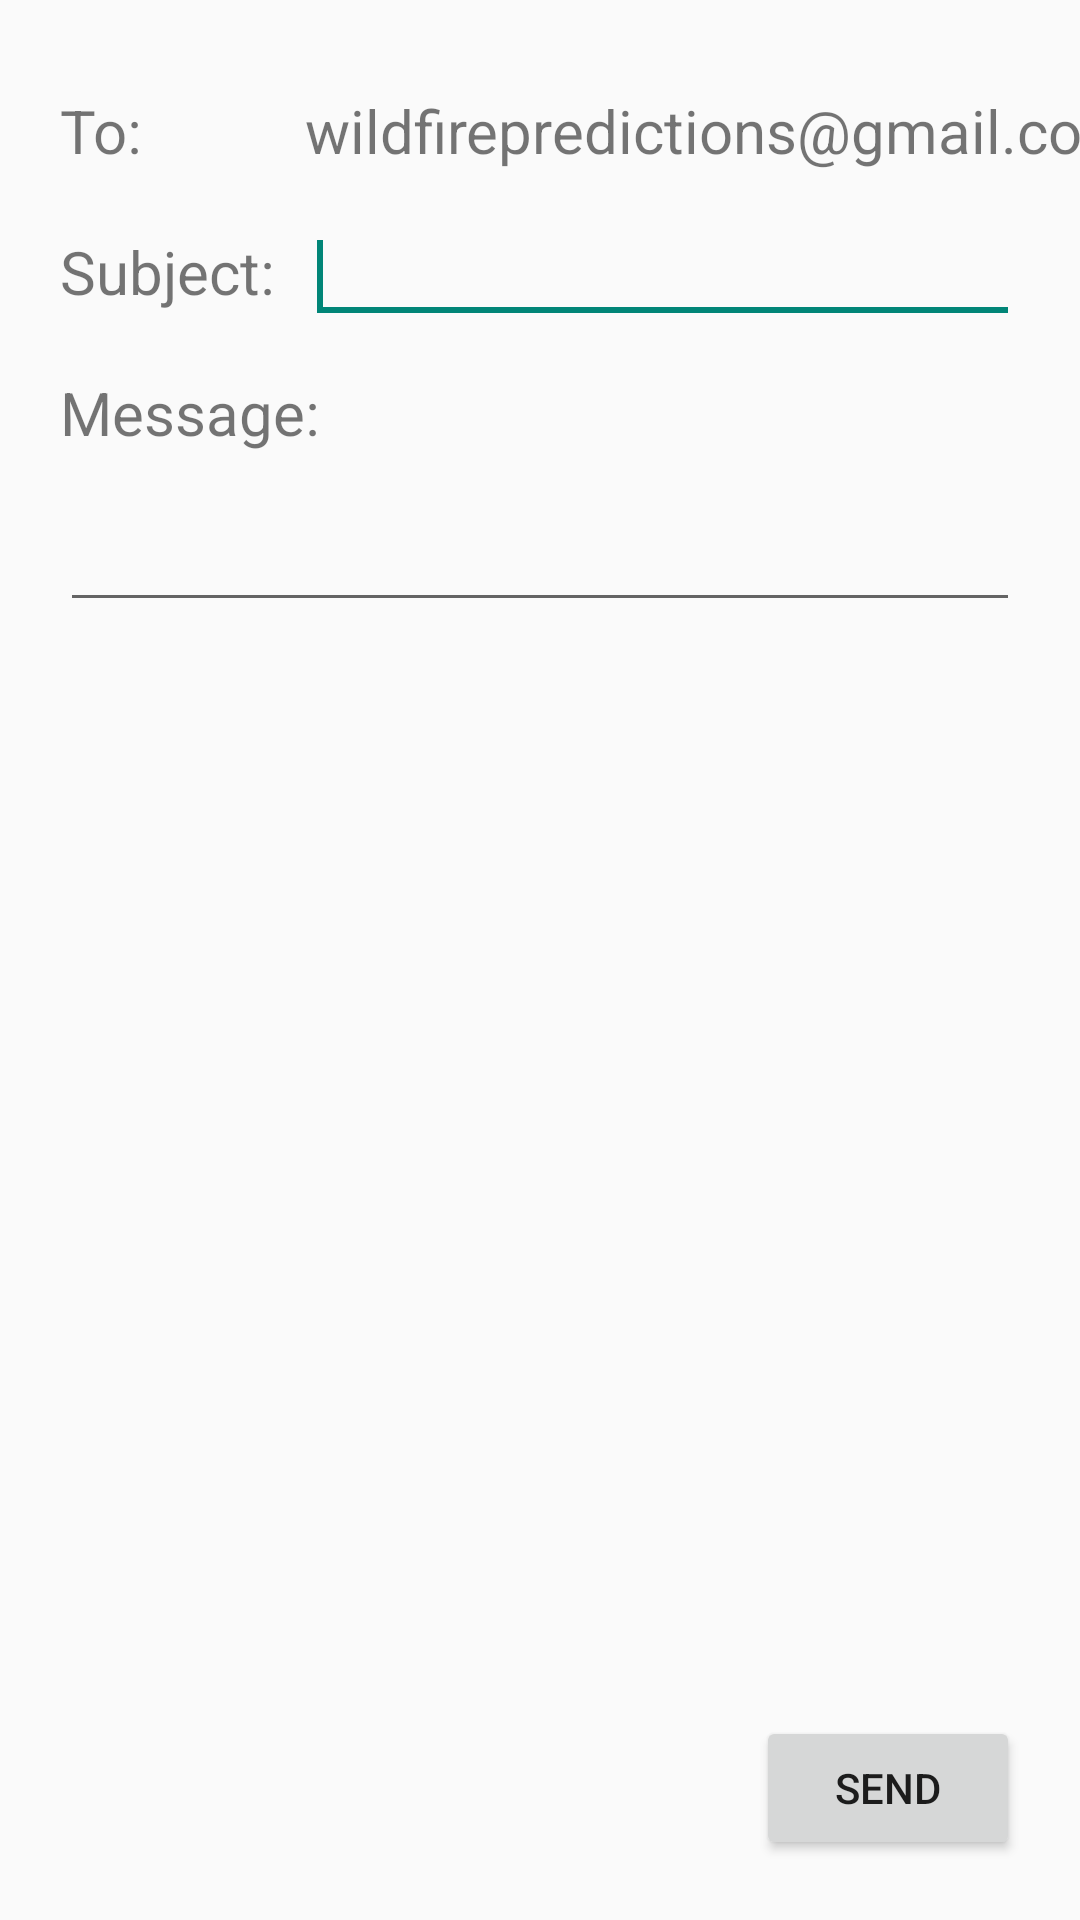

Write the Android layout XML for this screen, with the resource values it uses.
<!-- AndroidManifest.xml: application theme Theme.Test2 -->
<!-- res/layout/activity_send_email.xml -->
<?xml version="1.0" encoding="utf-8"?>
<androidx.constraintlayout.widget.ConstraintLayout xmlns:android="http://schemas.android.com/apk/res/android"
    xmlns:app="http://schemas.android.com/apk/res-auto"
    xmlns:tools="http://schemas.android.com/tools"
    android:layout_width="match_parent"
    android:layout_height="match_parent"
    tools:context=".SendEmailActivity">

    

    <TextView
        app:layout_constraintTop_toTopOf="parent"
        app:layout_constraintStart_toStartOf="parent"
        android:id="@+id/textView1"
        android:layout_width="wrap_content"
        android:layout_height="wrap_content"
        android:layout_marginTop="30dp"
        android:layout_marginStart="20dp"
        android:textSize="20dp"
        android:text="To: " />
    <TextView
        app:layout_constraintTop_toTopOf="@+id/textView1"
        app:layout_constraintStart_toStartOf="@+id/editText2"
        android:id="@+id/textView0"
        android:layout_width="wrap_content"
        android:layout_height="wrap_content"
        android:textSize="20dp"
        android:text="wildfirepredictions@gmail.com" />

    <TextView
        app:layout_constraintTop_toBottomOf="@+id/textView1"
        app:layout_constraintStart_toStartOf="@+id/textView1"
        android:id="@+id/textView2"
        android:layout_width="wrap_content"
        android:layout_height="wrap_content"
        android:layout_marginTop="20dp"
        android:textSize="20dp"
        android:text="Subject:" />

    <EditText
        app:layout_constraintTop_toTopOf="@+id/textView2"
        app:layout_constraintBottom_toBottomOf="@id/textView2"
        app:layout_constraintStart_toEndOf="@+id/textView2"
        app:layout_constraintEnd_toEndOf="parent"
        android:id="@+id/editText2"
        android:layout_width="0dp"
        android:layout_marginEnd="20dp"
        android:layout_marginStart="10dp"
        android:layout_height="wrap_content" >

        <requestFocus />
    </EditText>

    <TextView
        app:layout_constraintTop_toBottomOf="@+id/textView2"
        app:layout_constraintStart_toStartOf="@+id/textView1"
        android:id="@+id/textView3"
        android:layout_width="wrap_content"
        android:layout_height="wrap_content"
        android:layout_marginTop="20dp"
        android:textSize="20dp"
        android:text="Message:" />

    <ScrollView
        android:layout_width="0dp"
        android:layout_height="0dp"
        app:layout_constraintTop_toBottomOf="@+id/textView3"
        app:layout_constraintStart_toStartOf="@+id/textView3"
        app:layout_constraintEnd_toEndOf="@id/editText2"
        app:layout_constraintBottom_toTopOf="@id/button1">

        <LinearLayout
            android:layout_width="match_parent"
            android:layout_height="match_parent"
            android:orientation="vertical">
                <EditText
                    android:id="@+id/editText3"
                    android:layout_width="match_parent"
                    android:layout_height="match_parent"

                    android:layout_marginTop="15dp"
                    android:layout_marginBottom="10dp"
                    android:ems="10"
                    android:inputType="textMultiLine" />
        </LinearLayout>
    </ScrollView>

    <Button
        app:layout_constraintBottom_toBottomOf="parent"
        app:layout_constraintEnd_toEndOf="parent"
        android:id="@+id/button1"
        android:layout_width="wrap_content"
        android:layout_height="wrap_content"
        android:layout_marginEnd="20dp"
        android:layout_marginBottom="20dp"
        android:text="Send" />

</androidx.constraintlayout.widget.ConstraintLayout>
<!-- resources referenced by this layout -->
<resources>
  <style name="Theme.Test2" parent="Theme.AppCompat.Light.DarkActionBar">
          
          <item name="colorPrimary">@color/colorPrimary</item>
          <item name="colorPrimaryVariant">@color/colorPrimaryDark</item>
          <item name="colorOnPrimary">@color/colorAccent</item>
          
          <item name="colorSecondary">@color/teal_200</item>
          <item name="colorSecondaryVariant">@color/teal_700</item>
          <item name="colorOnSecondary">@color/black</item>
          
          <item name="android:statusBarColor" tools:targetApi="l">?attr/colorPrimary</item>
          
      </style>
  <color name="colorPrimary">#BD0924</color>
  <color name="colorPrimaryDark">#18C018</color>
  <color name="colorAccent">#C2BDBF</color>
  <color name="teal_200">#FF03DAC5</color>
  <color name="teal_700">#FF018786</color>
  <color name="black">#FF000000</color>
</resources>
